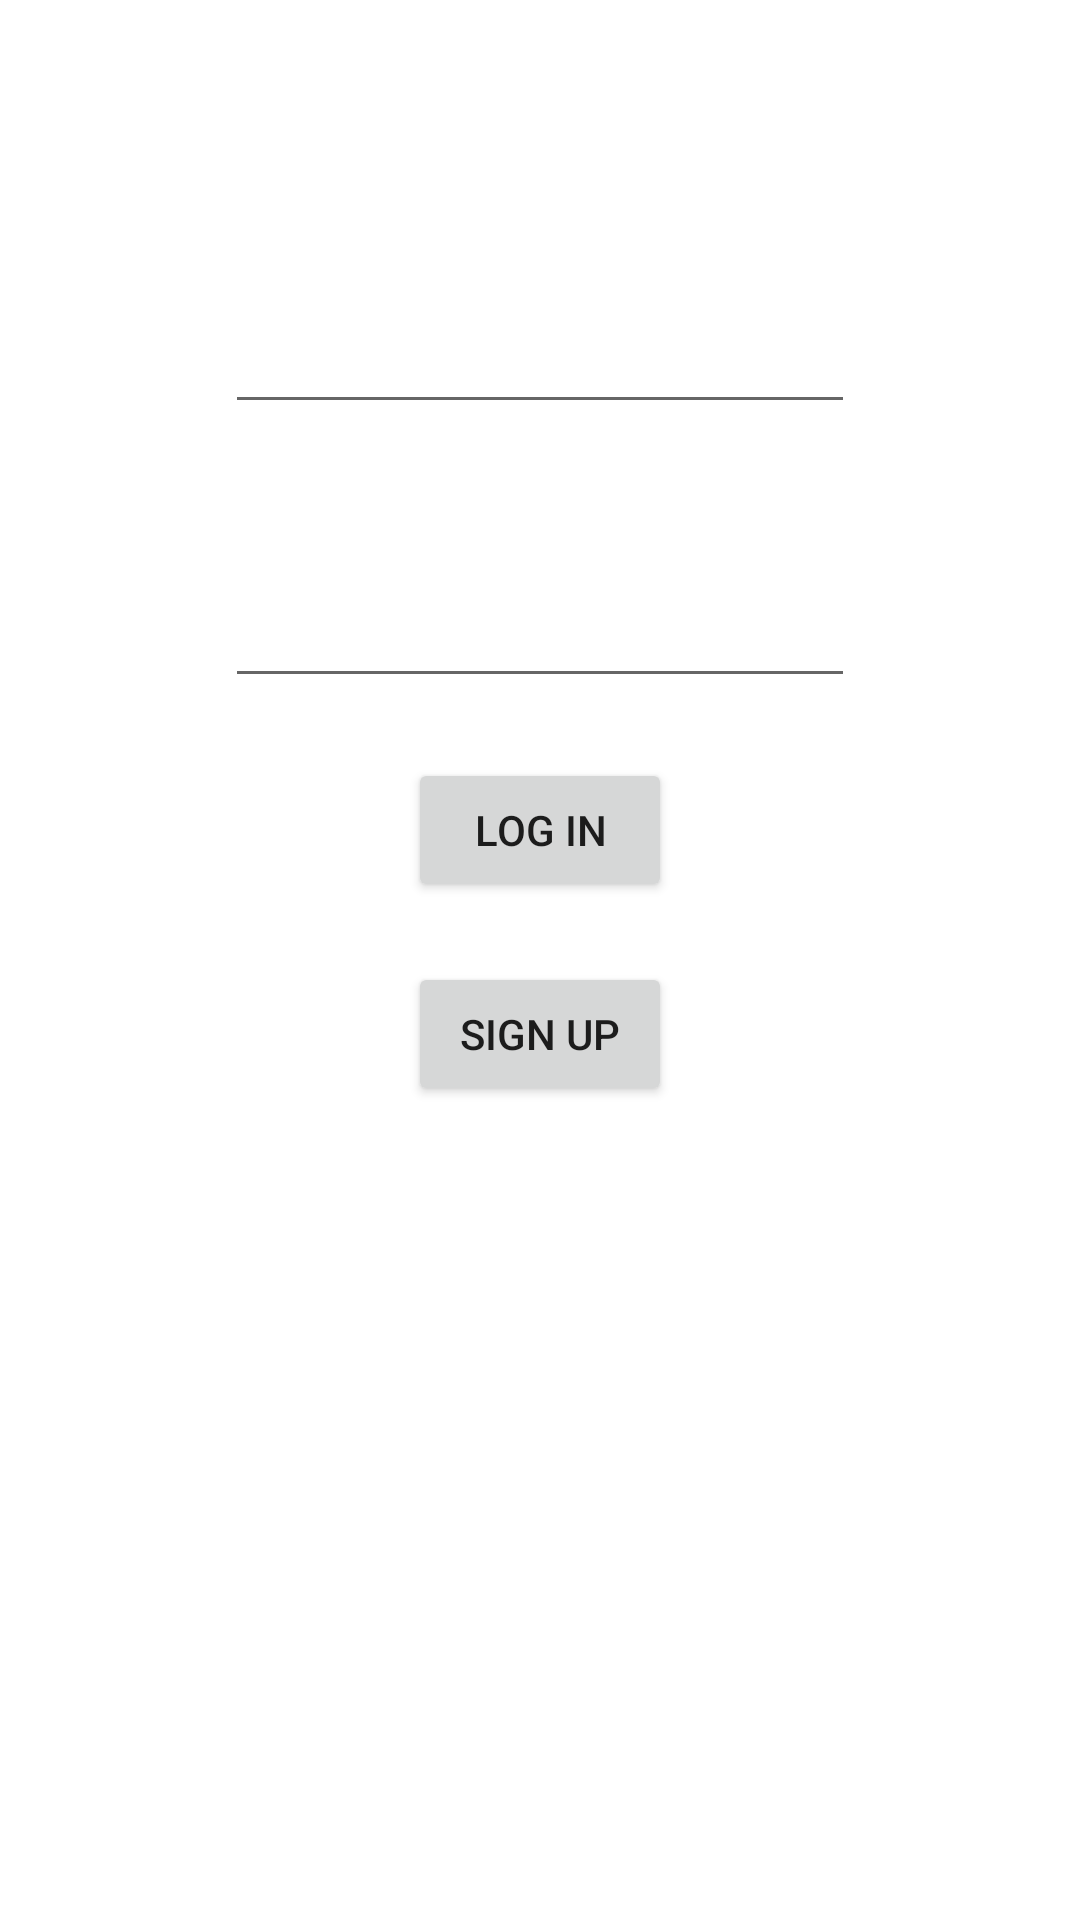

The Android layout XML behind this screen, and the referenced resources:
<!-- AndroidManifest.xml: application theme Theme.Prova16_03 -->
<!-- res/layout/activity_authentication.xml -->
<?xml version="1.0" encoding="utf-8"?>
<androidx.constraintlayout.widget.ConstraintLayout xmlns:android="http://schemas.android.com/apk/res/android"
    xmlns:app="http://schemas.android.com/apk/res-auto"
    xmlns:tools="http://schemas.android.com/tools"
    android:layout_width="match_parent"
    android:layout_height="match_parent"
    tools:context=".AuthenticationActivity">

    <EditText
        android:id="@+id/idEmail"
        android:layout_width="wrap_content"
        android:layout_height="wrap_content"
        android:layout_marginTop="100dp"
        android:autofillHints=""
        android:contentDescription="@string/type_email_address"
        android:ems="10"
        android:inputType="textEmailAddress"
        app:layout_constraintEnd_toEndOf="parent"
        app:layout_constraintStart_toStartOf="parent"
        app:layout_constraintTop_toTopOf="parent"
        tools:ignore="EditableContentDescCheck,LabelFor,MissingConstraints,TouchTargetSizeCheck" />

    <Button
        android:id="@+id/logIn_Button"
        android:layout_width="wrap_content"
        android:layout_height="wrap_content"
        android:layout_marginTop="20dp"
        android:contentDescription="@string/log_in_to_your_account"
        android:text="@string/log_in"
        app:layout_constraintEnd_toEndOf="parent"
        app:layout_constraintStart_toStartOf="parent"
        app:layout_constraintTop_toBottomOf="@+id/idPassword"
        tools:ignore="MissingConstraints" />

    <EditText
        android:id="@+id/idPassword"
        android:layout_width="wrap_content"
        android:layout_height="wrap_content"
        android:layout_marginTop="50dp"
        android:autofillHints=""
        android:contentDescription="@string/type_password"
        android:ems="10"
        android:inputType="textPassword"
        app:layout_constraintEnd_toEndOf="parent"
        app:layout_constraintStart_toStartOf="parent"
        app:layout_constraintTop_toBottomOf="@+id/idEmail"
        tools:ignore="EditableContentDescCheck,LabelFor,MissingConstraints,TouchTargetSizeCheck" />

    <Button
        android:id="@+id/signUp_Button"
        android:layout_width="wrap_content"
        android:layout_height="wrap_content"
        android:layout_marginTop="20dp"
        android:contentDescription="@string/sign_up_for_a_new_account"
        android:text="@string/sign_up"
        app:layout_constraintEnd_toEndOf="parent"
        app:layout_constraintStart_toStartOf="parent"
        app:layout_constraintTop_toBottomOf="@+id/logIn_Button"
        tools:ignore="MissingConstraints" />

</androidx.constraintlayout.widget.ConstraintLayout>
<!-- resources referenced by this layout -->
<resources>
  <string name="log_in">LOG IN</string>
  <string name="log_in_to_your_account">log in to your account</string>
  <string name="sign_up">SIGN UP</string>
  <string name="sign_up_for_a_new_account">sign up for a new account</string>
  <string name="type_email_address">Type email address</string>
  <string name="type_password">Type password</string>
  <style name="Theme.Prova16_03" parent="Theme.MaterialComponents.DayNight.DarkActionBar">
          
          <item name="colorPrimary">@color/purple_500</item>
          <item name="colorPrimaryVariant">@color/purple_700</item>
          <item name="colorOnPrimary">@color/white</item>
          
          <item name="colorSecondary">@color/teal_200</item>
          <item name="colorSecondaryVariant">@color/teal_700</item>
          <item name="colorOnSecondary">@color/black</item>
          
          <item name="android:statusBarColor">?attr/colorPrimaryVariant</item>
          
      </style>
  <!-- not gathered from this repository: default colours our renderer supplied (Android Studio template values) -->
  <color name="purple_500">#FF6200EE</color>
  <color name="purple_700">#FF3700B3</color>
  <color name="teal_200">#FF03DAC5</color>
  <color name="teal_700">#FF018786</color>
  <color name="black">#FF000000</color>
  <color name="white">#FFFFFFFF</color>
</resources>
